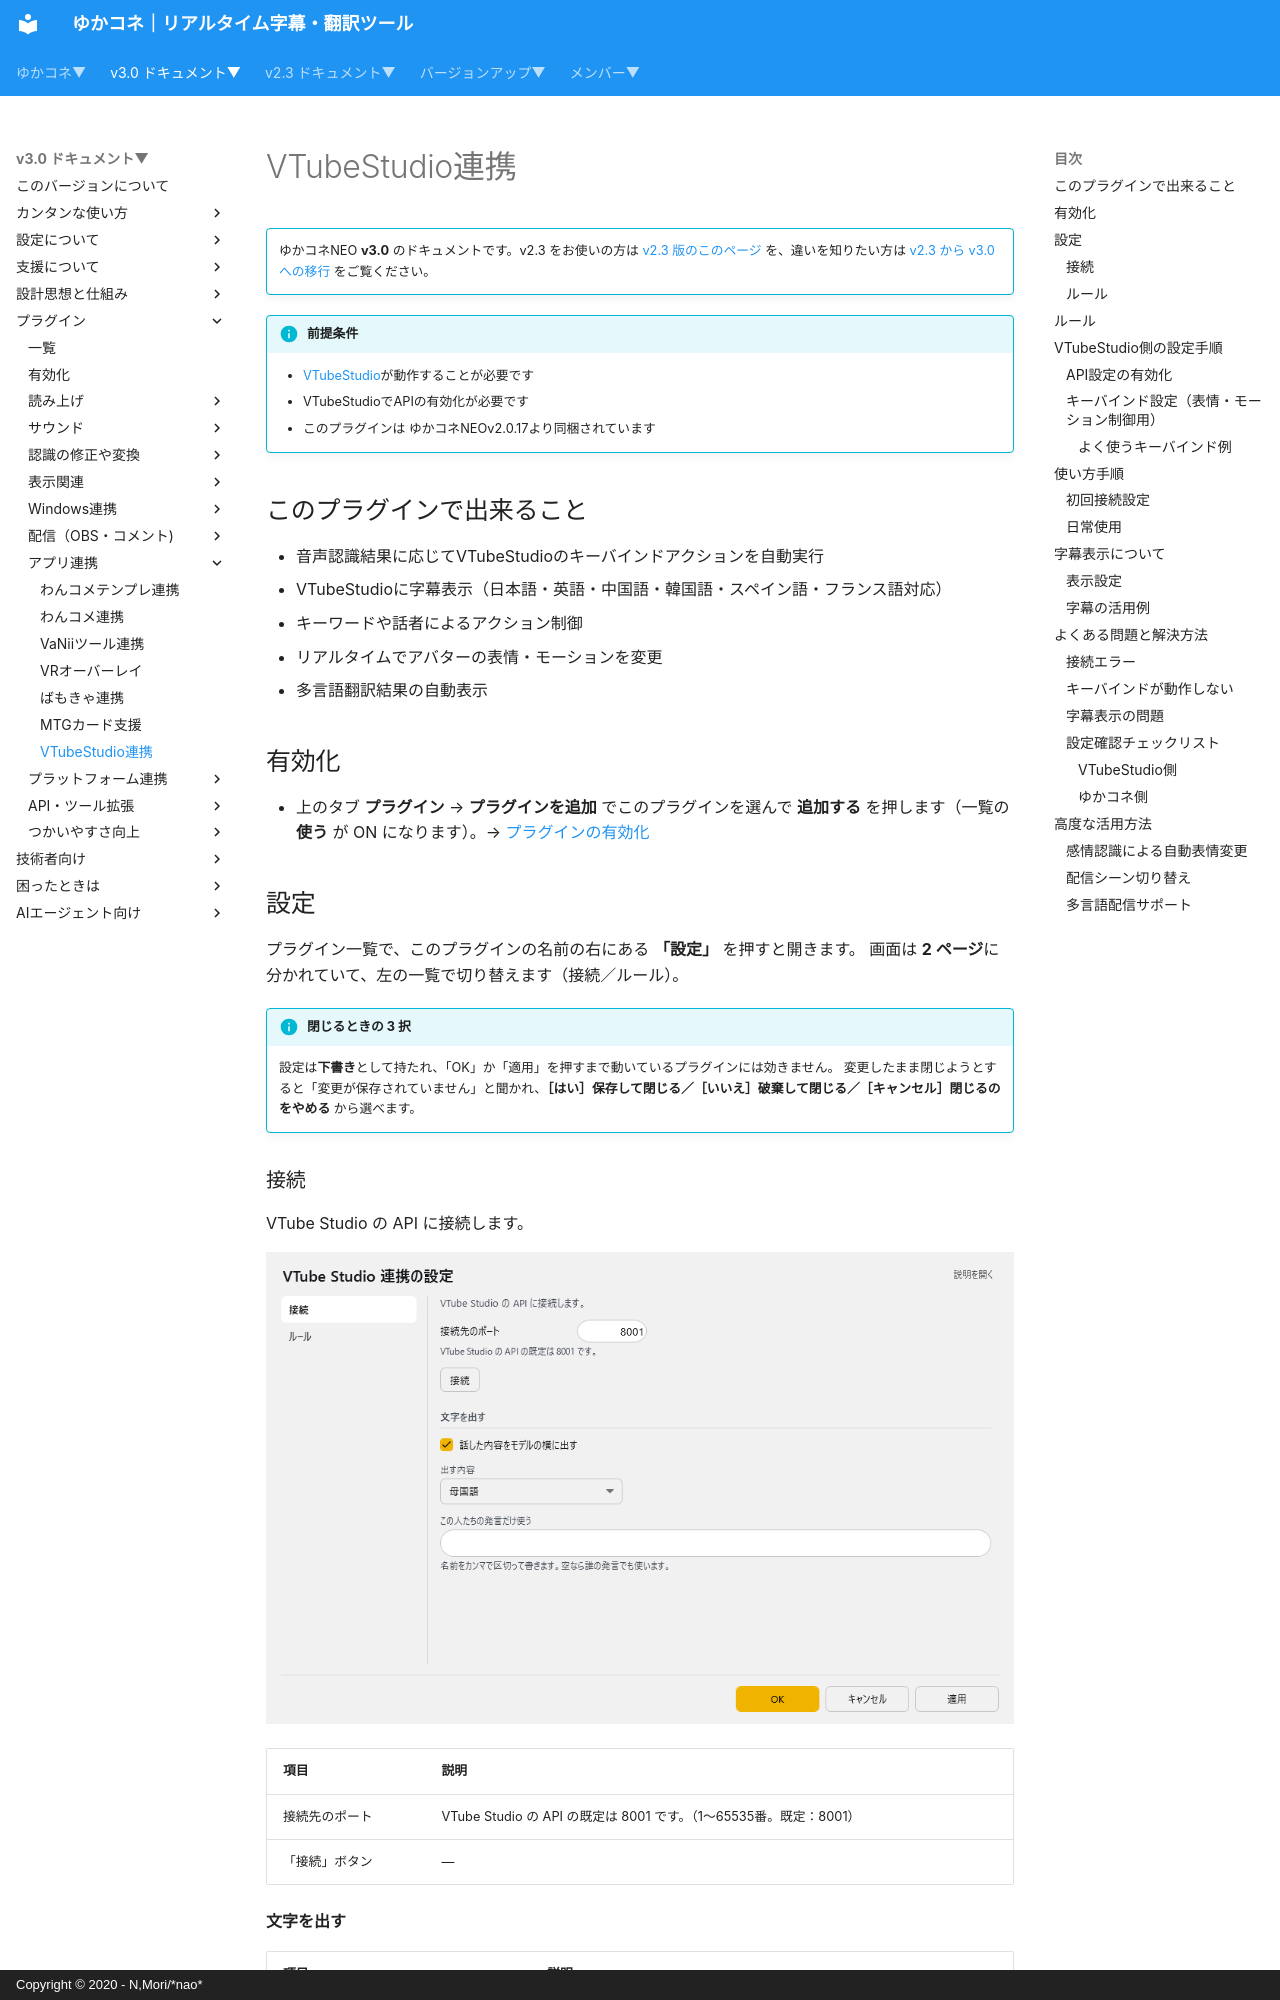

repository: nmori/yncneo-Docs-Src · page: v3.0/plugin/plugin_VtubeStudio/index.html · generator: mkdocs · copyright: Copyright © 2020 - N,Mori/*nao*

<!-- version-banner -->
!!! info ""
    ゆかコネNEO **v3.0** のドキュメントです。v2.3 をお使いの方は [v2.3 版のこのページ](../../v2.3/plugin/plugin_VtubeStudio.md) を、違いを知りたい方は [v2.3 から v3.0 への移行](../../mig/mig_neo_v3.0.md) をご覧ください。

!!! Info "前提条件"
    * [VTubeStudio](https://store.steampowered.com/app/1325860/VTube_Studio/?l=japanese)が動作することが必要です
    * VTubeStudioでAPIの有効化が必要です
    * このプラグインは ゆかコネNEOv2.0.17より同梱されています

## このプラグインで出来ること

* 音声認識結果に応じてVTubeStudioのキーバインドアクションを自動実行
* VTubeStudioに字幕表示（日本語・英語・中国語・韓国語・スペイン語・フランス語対応）
* キーワードや話者によるアクション制御
* リアルタイムでアバターの表情・モーションを変更
* 多言語翻訳結果の自動表示

## 有効化

* 上のタブ **プラグイン** → **プラグインを追加** でこのプラグインを選んで **追加する** を押します（一覧の **使う** が ON になります）。→ [プラグインの有効化](enabled.md)

## 設定

プラグイン一覧で、このプラグインの名前の右にある **「設定」** を押すと開きます。
画面は **2 ページ**に分かれていて、左の一覧で切り替えます（接続／ルール）。

!!! info "閉じるときの 3 択"
    設定は**下書き**として持たれ、「OK」か「適用」を押すまで動いているプラグインには効きません。
    変更したまま閉じようとすると「変更が保存されていません」と聞かれ、**［はい］保存して閉じる／［いいえ］破棄して閉じる／［キャンセル］閉じるのをやめる** から選べます。
